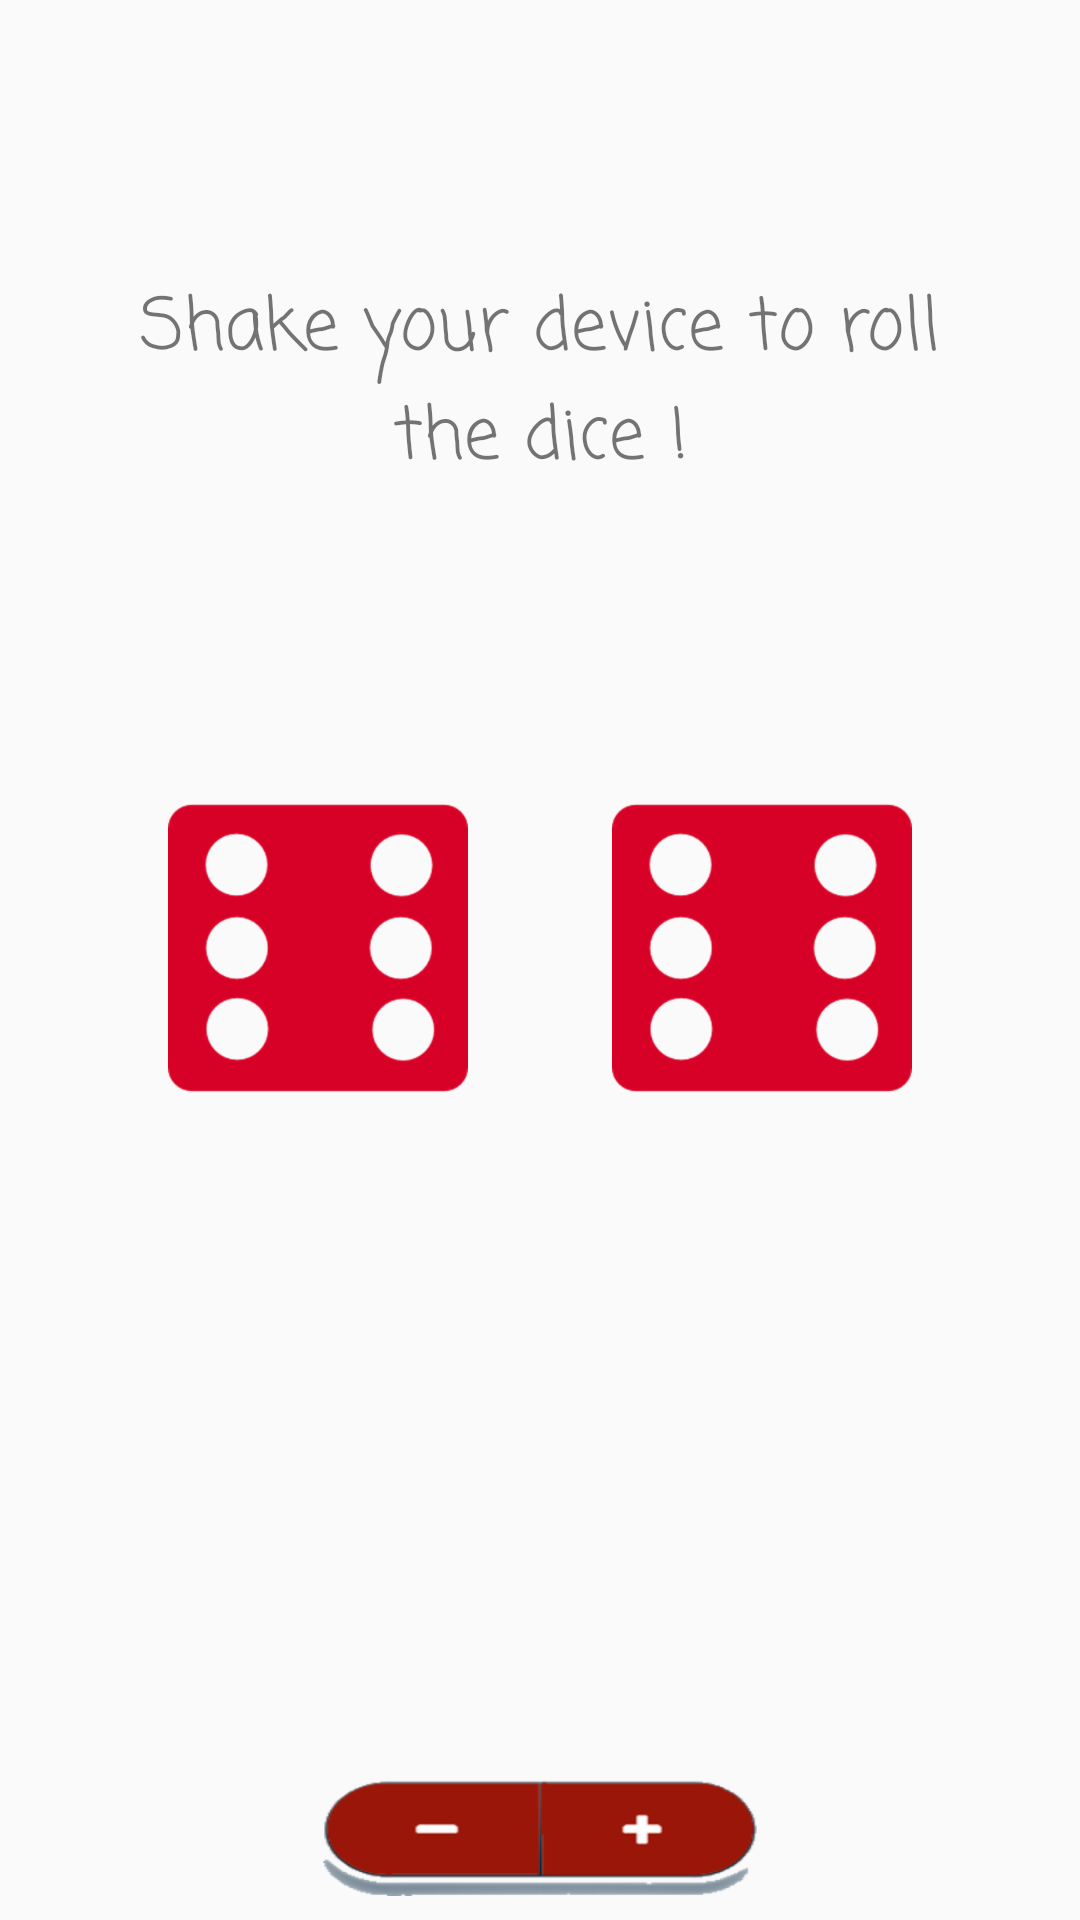

Android layout source for this screen:
<!-- AndroidManifest.xml: application theme AppTheme -->
<!-- res/layout/fragment_dice.xml -->
<FrameLayout xmlns:android="http://schemas.android.com/apk/res/android"
    xmlns:app="http://schemas.android.com/apk/res-auto"
    xmlns:tools="http://schemas.android.com/tools"
    android:layout_width="match_parent"
    android:layout_height="match_parent"
    tools:context="com.velen.whoplaysfirst.dice.DiceFragment">


    <android.support.constraint.ConstraintLayout
        android:layout_width="match_parent"
        android:layout_height="match_parent">


        <TextView
            android:id="@+id/textView2"
            android:layout_width="0dp"
            android:layout_height="wrap_content"
            android:layout_marginBottom="8dp"
            android:layout_marginEnd="32dp"
            android:layout_marginStart="32dp"
            android:layout_marginTop="8dp"
            android:fontFamily="casual"
            android:text="Shake your device to roll the dice !"
            android:textAlignment="center"
            android:textSize="24sp"
            app:layout_constraintBottom_toTopOf="@+id/linearLayout2"
            app:layout_constraintEnd_toEndOf="parent"
            app:layout_constraintStart_toStartOf="parent"
            app:layout_constraintTop_toTopOf="parent" />

        <LinearLayout
            android:id="@+id/linearLayout2"
            android:layout_width="0dp"
            android:layout_height="wrap_content"
            android:layout_marginBottom="8dp"
            android:layout_marginEnd="8dp"
            android:layout_marginStart="8dp"
            android:layout_marginTop="8dp"
            android:orientation="vertical"
            app:layout_constraintBottom_toBottomOf="parent"
            app:layout_constraintEnd_toEndOf="parent"
            app:layout_constraintStart_toStartOf="parent"
            app:layout_constraintTop_toTopOf="parent">

            <LinearLayout
                android:id="@+id/linearLayoutTop"
                android:layout_width="match_parent"
                android:layout_height="120dp"
                android:layout_marginBottom="8dp"
                android:layout_marginEnd="8dp"
                android:layout_marginStart="8dp"
                android:orientation="horizontal"
                android:paddingEnd="16dp"
                android:paddingLeft="16dp"
                android:paddingStart="16dp">

                <ImageView
                    android:id="@+id/dice1Img"
                    android:layout_width="100dp"
                    android:layout_height="100dp"
                    android:layout_gravity="center"
                    android:layout_weight="1"
                    android:src="@drawable/dice_6" />

                <ImageView
                    android:id="@+id/dice2Img"
                    android:layout_width="100dp"
                    android:layout_height="100dp"
                    android:layout_gravity="center"
                    android:layout_weight="1"
                    android:src="@drawable/dice_6" />
            </LinearLayout>

            <LinearLayout
                android:id="@+id/linearLayoutBot"
                android:layout_width="match_parent"
                android:layout_height="120dp"
                android:layout_marginBottom="8dp"
                android:layout_marginEnd="8dp"
                android:layout_marginStart="8dp"
                android:orientation="horizontal"
                android:paddingEnd="16dp"
                android:paddingLeft="16dp"
                android:paddingStart="16dp"
                android:visibility="gone">

                <ImageView
                    android:id="@+id/dice3Img"
                    android:layout_width="100dp"
                    android:layout_height="100dp"
                    android:layout_gravity="center"
                    android:layout_weight="1"
                    android:src="@drawable/dice_6"
                    android:visibility="gone" />

                <ImageView
                    android:id="@+id/dice4Img"
                    android:layout_width="100dp"
                    android:layout_height="100dp"
                    android:layout_gravity="center"
                    android:layout_weight="1"
                    android:src="@drawable/dice_6"
                    android:visibility="gone" />
            </LinearLayout>

        </LinearLayout>

        <Button
            android:id="@+id/plusBtn"
            android:layout_width="0dp"
            android:layout_height="0dp"
            android:background="@drawable/plus_selector"
            app:layout_constraintBottom_toBottomOf="@+id/imageView5"
            app:layout_constraintEnd_toEndOf="@+id/imageView5"
            app:layout_constraintStart_toStartOf="@+id/guideline"
            app:layout_constraintTop_toTopOf="@+id/imageView5" />

        <Button
            android:id="@+id/minusBtn"
            android:layout_width="0dp"
            android:layout_height="0dp"
            android:background="@drawable/minus_selector"
            app:layout_constraintBottom_toBottomOf="@+id/imageView5"
            app:layout_constraintEnd_toStartOf="@+id/guideline"
            app:layout_constraintStart_toStartOf="@+id/imageView5"
            app:layout_constraintTop_toTopOf="@+id/imageView5" />

        <ImageView
            android:id="@+id/imageView5"
            android:layout_width="145dp"
            android:layout_height="39dp"
            android:layout_marginBottom="8dp"
            android:layout_marginEnd="8dp"
            android:layout_marginStart="8dp"
            app:layout_constraintBottom_toBottomOf="parent"
            app:layout_constraintEnd_toEndOf="parent"
            app:layout_constraintStart_toStartOf="parent" />

        <android.support.constraint.Guideline
            android:id="@+id/guideline"
            android:layout_width="wrap_content"
            android:layout_height="wrap_content"
            android:orientation="vertical"
            app:layout_constraintGuide_percent="0.5" />

        <TextView
            android:id="@+id/resultTxt"
            android:layout_width="wrap_content"
            android:layout_height="wrap_content"
            android:layout_marginBottom="8dp"
            android:layout_marginEnd="8dp"
            android:layout_marginStart="8dp"
            android:layout_marginTop="8dp"
            android:fontFamily="casual"
            android:text="TextView"
            android:textSize="32sp"
            android:textStyle="bold"
            android:visibility="gone"
            app:layout_constraintBottom_toTopOf="@+id/imageView5"
            app:layout_constraintEnd_toEndOf="parent"
            app:layout_constraintStart_toStartOf="parent"
            app:layout_constraintTop_toBottomOf="@+id/linearLayout2" />

    </android.support.constraint.ConstraintLayout>
</FrameLayout>
<!-- resources referenced by this layout -->
<resources>
  <!-- drawable dice_6: png bitmap (drawable-hdpi, 8325 bytes) -->
  <!-- drawable minus_selector (drawable) -->
  <?xml version="1.0" encoding="utf-8"?>
  <selector xmlns:android="http://schemas.android.com/apk/res/android">
      <item android:drawable="@drawable/minus_checked" android:state_pressed="true"/>
      <item android:drawable="@drawable/minus_unchecked"/>
  </selector>
  <!-- drawable plus_selector (drawable) -->
  <?xml version="1.0" encoding="utf-8"?>
  <selector xmlns:android="http://schemas.android.com/apk/res/android">
      <item android:drawable="@drawable/plus_checked" android:state_pressed="true"/>
      <item android:drawable="@drawable/plus_unchecked"/>
  </selector>
  <style name="AppTheme" parent="Theme.AppCompat.Light.DarkActionBar">
          
          <item name="colorPrimary">@color/colorDarkRed</item>
          <item name="colorPrimaryDark">@color/colorDarkRed</item>
          <item name="colorAccent">@color/colorDarkRed</item>
      </style>
  <!-- drawable minus_checked: png bitmap (drawable, 5619 bytes) -->
  <!-- drawable minus_unchecked: png bitmap (drawable, 2948 bytes) -->
  <!-- drawable plus_checked: png bitmap (drawable, 5788 bytes) -->
  <!-- drawable plus_unchecked: png bitmap (drawable, 3003 bytes) -->
  <color name="colorDarkRed">#9A1608</color>
</resources>
